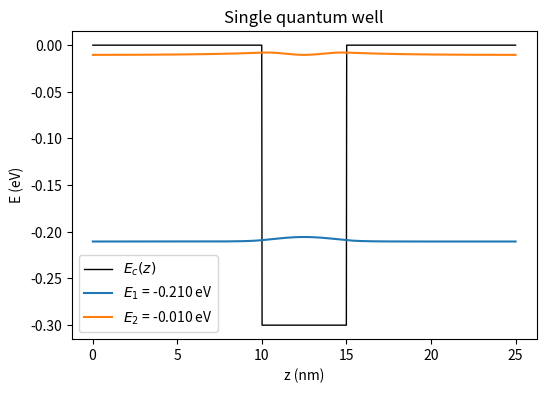
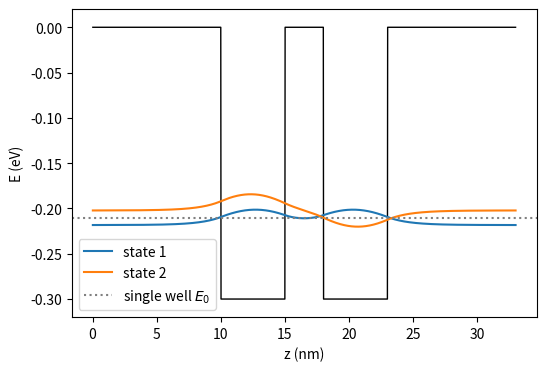
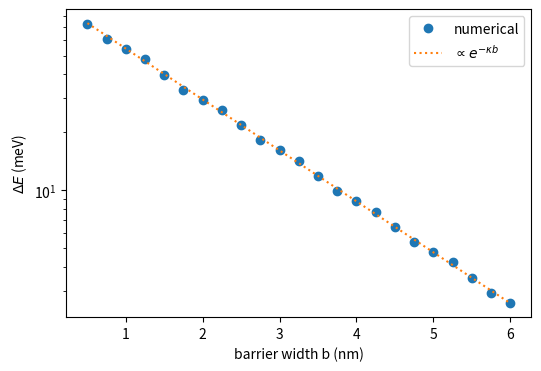
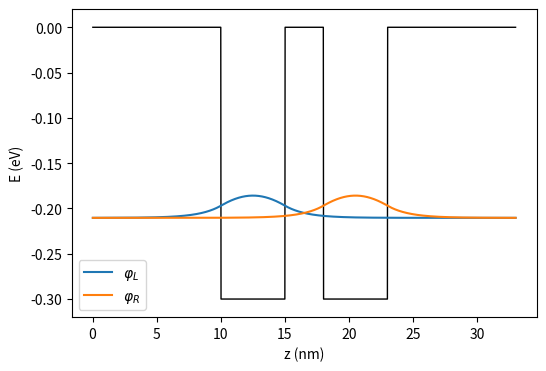
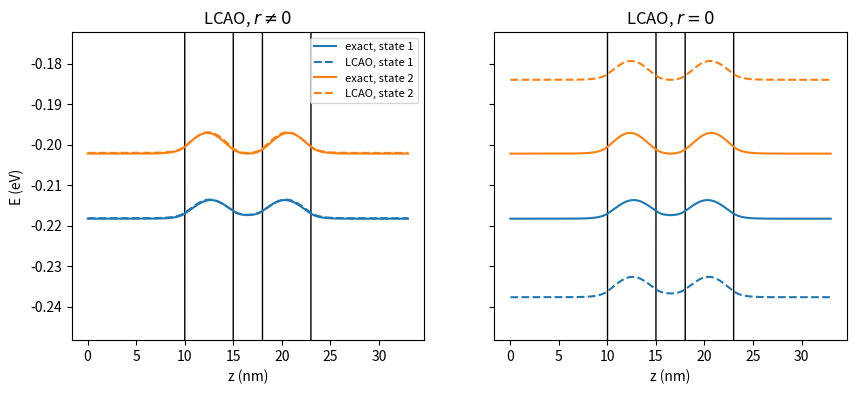
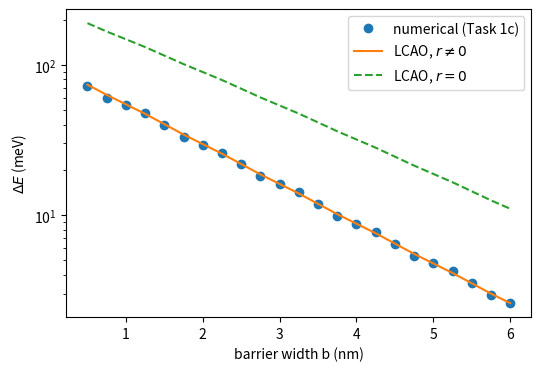
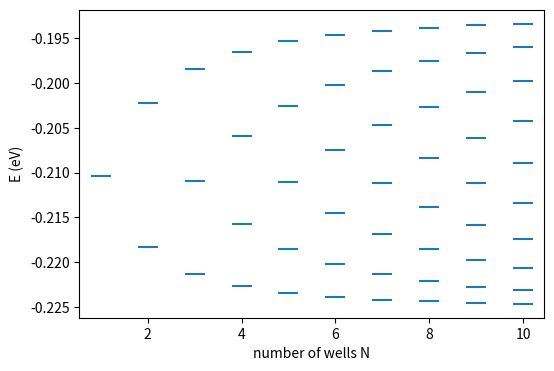
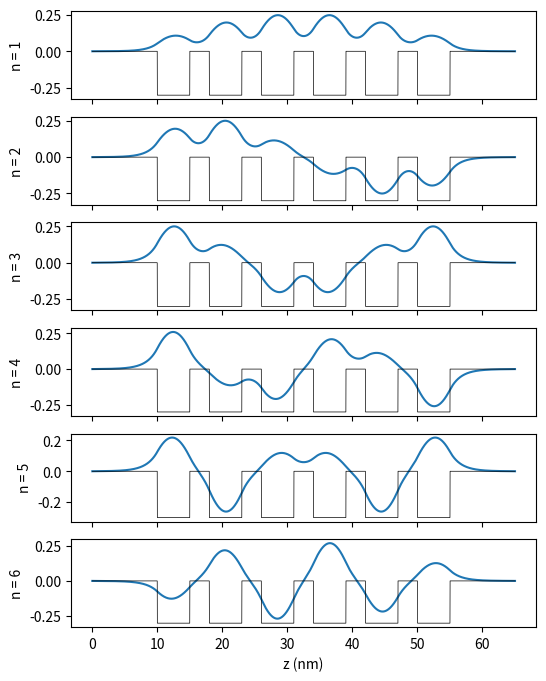
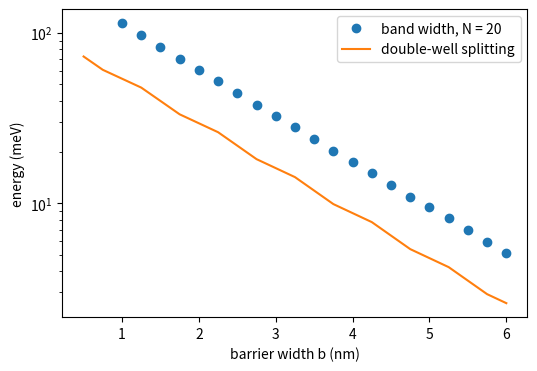
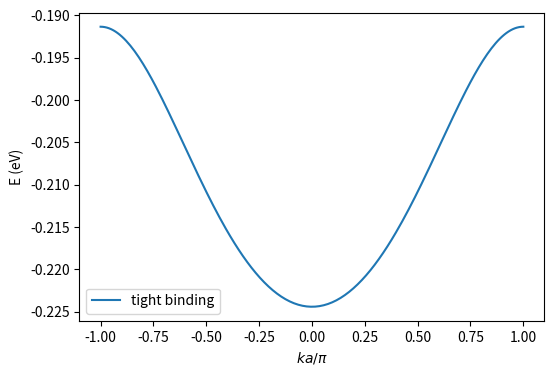
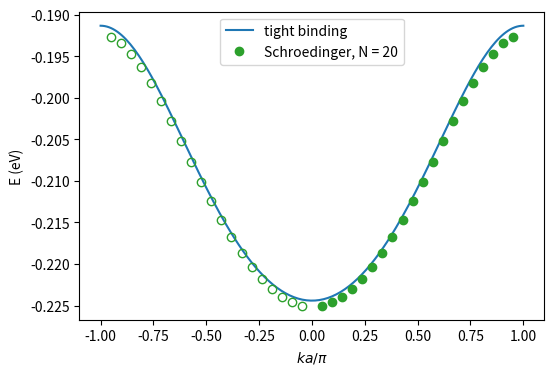
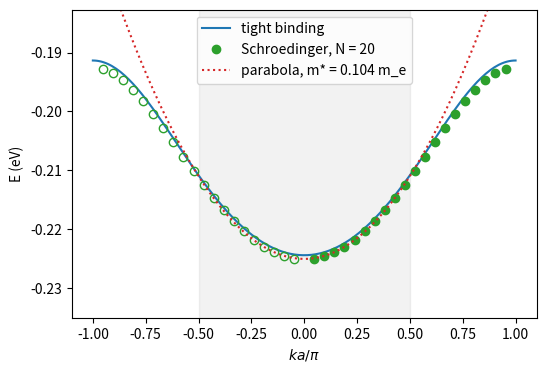
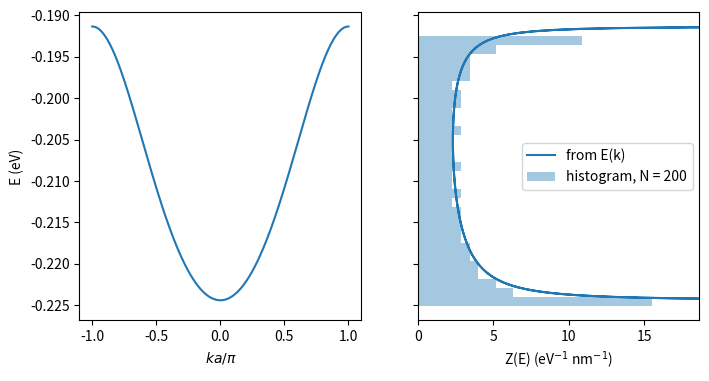

Source code (Python) for these figures, in order:
"""
Exercise: From coupled quantum wells to energy bands (tight binding)

Skeleton code. The helper functions in the first cell are complete and can be
used as they are -- read them carefully, you need to understand what they do.
Everything marked with TODO is your job.
Hand-in: this file with ALL TODOs filled in. Running it must produce all
plots. Write the answers to the questions of the exercise sheet as comments into
the "TODO answer" fields. The file is split into cells (# %%),
which you can run one by one in VS Code, Spyder or PyCharm, or you can copy
them into a Jupyter notebook.

Units used throughout:  z in nm,  energies in eV,  wavefunctions in nm^-1/2.
"""

# %% Imports, parameters and helper functions  (given -- do not change)
import numpy as np
import matplotlib
import matplotlib.pyplot as plt
import scipy.constants as const
import scipy.sparse as sp
from scipy.linalg import eigh, eigh_tridiagonal

import argparse

# hbar^2 / (2 m_e) in eV nm^2  (~0.0381 eV nm^2)
HBAR2_2M0 = const.hbar**2 / (2 * const.m_e) / const.e * 1e18

M_EFF = 0.067   # effective mass of GaAs in units of m_e (same in well and barrier)
V0 = 0.3        # conduction band offset in eV (wells at -V0, barriers at 0)
W = 5.0         # well width in nm
B = 3.0         # reference barrier width in nm
CLAD = 10.0     # outer barrier (cladding) thickness in nm
DZ = 0.02       # grid spacing in nm


parser = argparse.ArgumentParser()
parser.add_argument("--plot", action="store_true")
args, _ = parser.parse_known_args()


if not args.plot:
    matplotlib.use("Agg")


def show():
    if args.plot:
        plt.show()
    plt.close("all")


def build_potential(layers, dz=DZ):
    """
    Build a 1D heterostructure potential.
    layers: list of (thickness [nm], band edge [eV])
            e.g. [(10, 0.0), (5, -0.3), (10, 0.0)] -> barrier / well / barrier
    returns: z [nm], V [eV] on the interior grid points. The wavefunction is
    zero at z = 0 and z = (len(z)+1)*dz (hard walls at both ends).
    """
    V = np.concatenate([np.full(int(round(d / dz)), Ec, dtype=float)
                        for d, Ec in layers])
    z = (np.arange(len(V)) + 1) * dz
    return z, V


def hamiltonian(z, V, m_eff=M_EFF):
    """
    Finite-difference Hamiltonian H = -hbar^2/(2m) d^2/dz^2 + V as a sparse
    matrix (eV). Use it as  H @ psi  to apply H to a wavefunction.
    """
    dz = z[1] - z[0]
    c = HBAR2_2M0 / m_eff / dz**2
    n = len(z)
    return sp.diags([np.full(n - 1, -c), V + 2 * c, np.full(n - 1, -c)],
                    [-1, 0, 1], format="csr")


def solve_schroedinger(z, V, n_states=1, m_eff=M_EFF):
    """
    Lowest n_states eigenpairs of the 1D Schroedinger equation
        [-hbar^2/(2m) d^2/dz^2 + V(z)] psi = E psi,   psi(0) = psi(L) = 0.
    returns E   [eV]       shape (n_states,)
            psi [nm^-1/2]  shape (len(z), n_states), column i is state i
    psi is normalised (sum |psi|^2 dz = 1) and its left-most lobe is positive.
    """
    dz = z[1] - z[0]
    c = HBAR2_2M0 / m_eff / dz**2
    # the FD Hamiltonian is tridiagonal: diagonal V + 2c, off-diagonals -c
    E, psi = eigh_tridiagonal(V + 2 * c, np.full(len(z) - 1, -c),
                              select="i", select_range=(0, n_states - 1))
    psi = psi / np.sqrt(dz)
    for i in range(n_states):
        first_lobe = np.argmax(np.abs(psi[:, i]) > 0.5 * np.abs(psi[:, i]).max())
        psi[:, i] *= np.sign(psi[first_lobe, i])
    return E, psi


def braket(z, f, g):
    """<f|g> = integral f*(z) g(z) dz on the grid."""
    return np.sum(np.conj(f) * g) * (z[1] - z[0])


# %% Task 1a -- single quantum well
# cladding barrier / well / cladding barrier: (thickness in nm, band edge in eV)
layers_single = [(CLAD, 0.0), (W, -V0), (CLAD, 0.0)]
z, V = build_potential(layers_single)
E, psi = solve_schroedinger(z, V, n_states=2)

# exit()
# print(E)

# TODO: plot V(z) and |psi|^2 of the bound states, shifted to their energies
#       (scale |psi|^2 so that the plot looks nice). Axis labels with units!
# TODO: calculate the decay constant kappa of the ground state in the barrier
#       and check that the cladding CLAD is thick enough.

def calculate_kappa(E0):
    kappa = np.sqrt(M_EFF * (0 - E0) / HBAR2_2M0)
    return kappa

kappa1 = calculate_kappa(E[0])
print("Kappa:", kappa1)

# plot (uncomment and adapt)
# needs: z, V, E, psi of the single well
scale = 0.02                               # scaling of |psi|^2 for the plot
plt.figure(figsize=(6, 4))
plt.plot(z, V, "k", lw=1, label="$E_c(z)$")
for i in range(len(E)):
    plt.plot(z, E[i] + scale * psi[:, i]**2, label=f"$E_{i+1}$ = {E[i]:.3f} eV")
plt.xlabel("z (nm)")
plt.ylabel("E (eV)")
plt.title("Single quantum well")
plt.legend()
show()

# TODO answer (Is the cladding thick enough? What goes wrong with 1 nm?):
# Yes, cladding is thick enough. The wavefunction decays into the walls exponentially so that it becomes insignificant
# The boundary for CLAD = 1nm is too close to the well, which may lead to error in energy calculation.
# For CLAD == 10nm ==> the kappa = 0.608 nm^-1
# For CLAD == 1nm  ==> the kappa = 0.556 nm^-1


# %% Task 1b -- double quantum well (barrier width B)
# TODO: write the layer list of the double well by hand (two wells of width W,
#       separated by a barrier of width B, cladding CLAD on both sides),
#       solve for the two lowest states (E2, psi2 on z2, V2) and plot psi
#       (not |psi|^2!) together with the potential and the single-well E_0.
E0_single = E[0]
layers_double = [(CLAD, 0.0), (W, -V0), (3.0, 0.0), (W, -V0), (CLAD, 0.0)]
z2, V2 = build_potential(layers_double, dz=DZ)
E2, psi2 = solve_schroedinger(z2, V2, n_states=2)

# print(z2.shape)
# print(V2.shape)
# print(E2)
# print(z)
# print(V)


# plot (uncomment and adapt)
# needs: z2, V2, E2, psi2 of the double well, E0_single = E[0] of Task 1a
scale = 0.05                               # scaling of psi for the plot
plt.figure(figsize=(6, 4))
plt.plot(z2, V2, "k", lw=1)
for i, label in enumerate(["state 1", "state 2"]):
    plt.plot(z2, E2[i] + scale * psi2[:, i], label=label)
plt.axhline(E0_single, color="gray", ls=":", label="single well $E_0$")
plt.xlabel("z (nm)")
plt.ylabel("E (eV)")
plt.ylim(-V0 - 0.02, 0.02)
plt.legend()
show()

# TODO answer (symmetry, bonding/antibonding, position relative to E_0):
# The first ground state is symetric and bonding
# The second is asymetric and antibonding.
# Both states are equally apart from E0.
# The antibonding state has higher energy and has a node between wells.


# %% Task 1c -- splitting vs. barrier width
barriers = np.arange(0.5, 6.01, 0.25)
dE_num = []

# TODO: loop over the barrier widths (build the layer list inside the loop),
#       store E_2 - E_1, plot on a log scale
#       and compare the slope with kappa.

for barrier in barriers: 
    layers = [(CLAD, 0.0), (W, -V0), (barrier, 0.0), (W, -V0), (CLAD, 0.0)]
    z, V = build_potential(layers, dz=0.1)
    E, _ = solve_schroedinger(z, V, n_states=2)
    dE_num.append(E[1] - E[0])

# plot (uncomment and adapt)
# needs: barriers, dE_num (in eV), kappa
dE_num = np.array(dE_num)
plt.figure(figsize=(6, 4))
plt.semilogy(barriers, 1e3 * dE_num, "o", label="numerical")
plt.semilogy(barriers, 1e3 * dE_num[-1] * np.exp(-kappa1 * (barriers - barriers[-1])),
             ":", label=r"$\propto e^{-\kappa b}$")
plt.xlabel("barrier width b (nm)")
plt.ylabel(r"$\Delta E$ (meV)")
# plt.yscale('log', base=2)
plt.legend()
show()



# TODO: 
# print(1e3 * dE_num[-1] * np.exp(-kappa1 * (barriers - barriers[-1])))

print(np.polyfit(barriers, np.log(dE_num), 1))

# TODO answer (functional form, slope vs. kappa):
# The splitting decreases exponetially with increasing width of barrier between wells. 
# The slope component of is ~ -kappa. The wider the barrier the less likely the wavefunction will tunnel between wells. 


# %% Task 2a -- isolated well states and matrix elements (barrier width B)
# From now on we need structures with many wells, and the single wells
# "alone" on exactly the same grid as the full structure. This helper
# (given) builds the layer list for you.

def superlattice_layers(n_wells, w=W, b=B, v0=V0, clad=CLAD, active=None):
    """
    Layer list for n_wells wells of width w separated by barriers of width b,
    surrounded by cladding barriers of thickness clad.
    active: indices of the wells that are actually present (default: all).
            Missing wells are filled with barrier material, so the grid stays
            identical -> use this to get the isolated well states phi_j.
    Example: superlattice_layers(2, active=[0]) -> only the left well of a
             double-well structure, on exactly the same grid.
    """
    if active is None:
        active = range(n_wells)
    layers = [(clad, 0.0)]
    for j in range(n_wells):
        layers.append((w, -v0 if j in active else 0.0))
        if j < n_wells - 1:
            layers.append((b, 0.0))
    layers.append((clad, 0.0))
    return layers


z, V = build_potential(superlattice_layers(2))
# TODO: phi_L, phi_R = ground states of the left / right well alone
#       (use the `active` argument), E0 = their energy
# TODO: plot phi_L and phi_R together with the double-well potential V

z_left, V_left = build_potential(superlattice_layers(2, active=[0]))
z_right, V_right = build_potential(superlattice_layers(2, active=[1]))

E_left, phi_L = solve_schroedinger(z_left, V_left)
_, phi_R = solve_schroedinger(z_right, V_right)

E0 = E_left[0]


# plot (uncomment and adapt)
# needs: z, V, phi_L, phi_R, E0
scale = 0.05
plt.figure(figsize=(6, 4))
plt.plot(z, V, "k", lw=1)
plt.plot(z, E0 + scale * phi_L, label=r"$\varphi_L$")
plt.plot(z, E0 + scale * phi_R, label=r"$\varphi_R$")
plt.xlabel("z (nm)")
plt.ylabel("E (eV)")
plt.ylim(-V0 - 0.02, 0.02)
plt.legend()
show()


# %% Task 2b -- matrix elements
# TODO: H = hamiltonian(z, V)           # Hamiltonian of the full double well
# TODO: eps = <phi_L|H|phi_L>,  t = -<phi_L|H|phi_R>,  r = <phi_L|phi_R>
#       (use braket and H @ phi)

H = hamiltonian(z, V) ## TODO: read
eps = braket(z, phi_L, H @ phi_L)
t = - braket(z, phi_L, H @ phi_R)
r = braket(z, phi_L, phi_R)

print("eps: ", eps)
print("t: ", t)
print("r: ", r)
print("E0", E0)

print("eps - E0:", eps - E0)

# TODO answer (eps vs. E0):
# The diffrence between eps and E0 is ~ 0.000461. The epsilon is a little bit lower than the isolated well
# because the second well introduces aditional potencial. The second wavefunction reaches the second well, 
# decreasing slightly the energy

# %% Task 2c -- solve the 2x2 problem with and without overlap
# TODO: H_2x2 = [[eps, -t], [-t, eps]],  S = [[1, r], [r, 1]]
# TODO: r != 0: E_S, c_S = eigh(H_2x2, S)
#       r  = 0: E_0r, c_0r = eigh(H_2x2)
# TODO: check E_S against E_pm = (eps -+ t)/(1 +- r) and compare both
#       with the exact energies of Task 1b

def solve_lcao(H=H, eps=eps, t=t, r=r):
    H_2x2 = [[eps, -t], [-t, eps]]
    S = [[1, r], [r, 1]]
    return eigh(H_2x2, S)

E_S, c_S = solve_lcao()
E_0r, c_0r = solve_lcao(r=0)

E_plus, E_minus = (eps - t) / (1 + r), (eps + t) / (1 - r)

print("With overlap:", E_S)
print("Without overlap:", E_0r)
print("Analyticaly:", E_plus, E_minus)
print("Exact energies:", E2)

# The energies agree with the eigevalue problem when the overlap is included


# print(E_S)
# print("c_S:",c_S)
# print("PHI", phi_L)
# print(c_0r)
# print(E_S)
# print(E_0r)


# %% Task 2d -- reconstruction psi = c_L phi_L + c_R phi_R
# TODO: reconstruct both states for r != 0 (psi_S) and r = 0 (psi_0r), plot |psi|^2 on top of
#       the exact states of Task 1b
# TODO: print <psi|psi> and <psi|H|psi>/<psi|psi> for every reconstructed state

psi_S = c_S[0] * phi_L + c_S[1] * phi_R
psi_0r = c_0r[0] * phi_L + c_0r[1] * phi_R

# plot (uncomment and adapt)
# needs: z, V, E2, psi2 of Task 1b, E_S, E_0r and the reconstructed states
#        psi_S, psi_0r (columns = states, like psi2)
scale = 0.04
fig, axs = plt.subplots(1, 2, figsize=(10, 4), sharey=True)
for ax, E_l, psi_l, title in [(axs[0], E_S, psi_S, r"LCAO, $r \neq 0$"),
                              (axs[1], E_0r, psi_0r, "LCAO, $r = 0$")]:
    ax.plot(z, V, "k", lw=1)
    for i in range(2):
        ax.plot(z, E2[i] + scale * psi2[:, i]**2, "-", color=f"C{i}",
                label=f"exact, state {i+1}")
        ax.plot(z, E_l[i] + scale * psi_l[:, i]**2, "--", color=f"C{i}",
                label=f"LCAO, state {i+1}")
    ax.set_title(title)
    ax.set_xlabel("z (nm)")
    ax.set_ylim(E2[0] - 0.03, E2[1] + 0.03)
axs[0].set_ylabel("E (eV)")
axs[0].legend(fontsize=8)
show()


def print_norm_and_expectation_value(psi, z=z, H=H):
    for i in range(2): # 2 states
        i_state_p = psi[:, i]
        norm = braket(z, i_state_p, i_state_p)
        energy_expect_value = braket(z, i_state_p, H @ i_state_p) / norm

        print(" State: {}, norm: {:.4f}, Energy expectation value: {:.4f}".format(i, norm, energy_expect_value))

print("PSI_S: r != 0")
print_norm_and_expectation_value(psi=psi_S)

print("PSI_0r: r == 0")
print_norm_and_expectation_value(psi=psi_0r)


# TODO answer (meaning of (c_L, c_R); difference r = 0 vs. r != 0: shape, norm or energy?; role of S):
# The sign of the second component tells the symmetry
# The overlap affects the normalization therefore without the S Matrix the calculations give wrong eigenvalues but the same state shapes

# %% Task 2e -- splitting with and without overlap
# TODO: repeat 2a-2c inside the loop of Task 1c (store dE_S, dE_0r) and add both LCAO
#       splittings to the plot of Task 1c

def calculate_splitting():
    dE_S = []
    dE_0r = []
    _barriers = np.arange(0.5, 6.01, 0.25)

    for barrier in _barriers: 
        z, V = build_potential(superlattice_layers(2, b=barrier))
        E0, _ = solve_schroedinger(z, V)

        z_left, V_left = build_potential(superlattice_layers(2, b=barrier, active=[0]))
        z_right, V_right = build_potential(superlattice_layers(2, b=barrier, active=[1]))

        _, phi_L = solve_schroedinger(z_left, V_left)
        _, phi_R = solve_schroedinger(z_right, V_right)

        H = hamiltonian(z, V)
        eps = braket(z, phi_L, H @ phi_L)
        t = - braket(z, phi_L, H @ phi_R)
        r = braket(z, phi_L, phi_R)

        E_S, c_S = solve_lcao(H=H, eps=eps, t=t, r=r)
        E_0r, c_0r = solve_lcao(H=H, eps=eps, t=t, r=0)

        dE_S.append(E_S[1] - E_S[0])
        dE_0r.append(E_0r[1] - E_0r[0])

    return dE_S, dE_0r


dE_S, dE_0r = calculate_splitting()

# plot (uncomment and adapt)
# needs: barriers, dE_num, dE_S, dE_0r (in eV)
plt.figure(figsize=(6, 4))
plt.semilogy(barriers, 1e3 * np.array(dE_num), "o", label="numerical (Task 1c)")
plt.semilogy(barriers, 1e3 * np.array(dE_S), "-", label=r"LCAO, $r \neq 0$")
plt.semilogy(barriers, 1e3 * np.array(dE_0r), "--", label="LCAO, $r = 0$")
plt.xlabel("barrier width b (nm)")
plt.ylabel(r"$\Delta E$ (meV)")
plt.legend()
show()

# plt.figure(figsize=(6, 4))
# plt.plot(barriers, np.array(dE_0r) / np.array(dE_S))
# plt.xlabel("barrier width b (nm)")
# plt.ylabel(r"$\Delta E_{r=0} / \Delta E_{r\neq 0}$")
# show()

# TODO answer (is r = 0 better for wide barriers?):
# No, the slope state consistant and the gap in energies does not drop as barrier width increases



plt.figure(figsize=(6, 4))

# %% Task 3a -- from one to many wells
for N in range(1, 11):
    z, V = build_potential(superlattice_layers(N))
    E_N, _ = solve_schroedinger(z, V, n_states=N)

    pass  # TODO: solve the N-well structure for the lowest N states, plot E vs N

    # plot (uncomment and adapt)
    # needs: E_N = energies of the N-well structure
    # note:  put plt.figure before the loop and the plt.plot line inside the loop
    plt.plot(np.full(N, N), E_N, "_", ms=14, mew=1.5, color="C0")

plt.xlabel("number of wells N")
plt.ylabel("E (eV)")
show()

# TODO answer (number of states, band centre and width vs. N, N -> infinity):
# As the number of wells N increases, the single energy level splits into N different states
# that become closer together
# The center of energy band stays mostly consistent 
# When the N -> inf then all energy levels would create a consistent band 


# %% Task 3b -- wavefunctions of the miniband (N = 6)
# TODO: plot all six states in six panels below each other

N_WELLS = 6
z6, V6 = build_potential(superlattice_layers(N_WELLS))
_, psi6 = solve_schroedinger(z6, V6, n_states=N_WELLS)

# plot (uncomment and adapt)
# needs: z6, V6, psi6 of the 6-well structure
fig, axs = plt.subplots(6, 1, figsize=(6, 8), sharex=True)
for i in range(6):
    axs[i].plot(z6, psi6[:, i])
    axs[i].plot(z6, V6, "k", lw=0.5)
    axs[i].set_ylabel(f"n = {i+1}")
axs[-1].set_xlabel("z (nm)")
show()

# TODO answer (envelope, number of nodes, particle in a box):
# The amplitude of wavefunction chages with the n value. 
# the number of nodes increases with n value - similar to particle in the box where higher energy states have more nodes. 



# %% Task 3c -- bandwidth vs. barrier width (N = 20)
# TODO: loop over b = 1 ... 6 nm, plot the bandwidth (log scale) together
#       with the double-well splitting of Task 1c


N_WELLS = 20
barrier_widths = np.arange(1.0, 6.01, 0.25)
bandwidths = []

for barrier in barrier_widths:
    z20, V20 = build_potential(superlattice_layers(N_WELLS, b=barrier))
    E, _ = solve_schroedinger(z20, V20, n_states=N_WELLS)
    bandwidths.append(E[-1] - E[0])


# plot (uncomment and adapt)
# needs: bs, bw (band widths in eV), barriers and dE_num of Task 1c
plt.figure(figsize=(6, 4))
plt.semilogy(barrier_widths, 1e3 * np.array(bandwidths), "o", label="band width, N = 20")
plt.semilogy(barriers, 1e3 * np.array(dE_num), "-", label="double-well splitting")
plt.xlabel("barrier width b (nm)")
plt.ylabel("energy (meV)")
plt.legend()
show()

# TODO answer (bandwidth vs. b, comparison with the splitting, design):
# As the barriers get wider, the bandwidth gets smaller because the wells are less connected.
# The double-well splitting also decreases. 
# Thin barriers give a wider miniband, while thick barriers give a narrower



# %% Task 4a -- E(k) with eps, t, r from Task 2
a = W + B
# TODO: E(k) = (eps - 2 t cos(k a)) / (1 + 2 r cos(k a)) for -pi/a <= k <= pi/a;
#       plot it
# TODO: band width from E(k)

k = np.linspace(-np.pi / a, np.pi / a, 200)
E_k = (eps - 2 * t * np.cos(k * a)) / (1 + 2 * r * np.cos(k * a))

# plot (uncomment and adapt)
# needs: k (1/nm), E_k (eV)
plt.figure(figsize=(6, 4))
plt.plot(k * a / np.pi, E_k, label="tight binding")
plt.xlabel(r"$k a / \pi$")
plt.ylabel("E (eV)")
plt.legend()
show()

bandwidth = E_k.max() - E_k.min()
print("Bamdwidth:", bandwidth)

# TODO answer (band width from E(k) vs. Task 3c):
# The bandwidth is closed to the one calculated for 20 wells in Task 3c


# %% Task 4b -- numerical states of Task 3 (N = 20) in the E-k diagram
# TODO: k_n = n pi / ((N+1) a); plot the energies of the 20-well structure at
#       +k_n and -k_n on top of E(k) of Task 4a (b = B)


N_WELLS = 20
n = np.arange(1, N_WELLS + 1)

z20, V20 = build_potential(superlattice_layers(N_WELLS, b=3.0))
E_20, _ = solve_schroedinger(z20, V20, n_states=N_WELLS)
k_n = np.pi * n / ((N_WELLS + 1) * a)


# plot (uncomment and adapt)
# needs: k, E_k of Task 4a, k_n, E_20 (energies of the 20-well structure)
# note:  Task 4c adds the parabola to this figure
plt.figure(figsize=(6, 4))
plt.plot(k * a / np.pi, E_k, label="tight binding")
plt.plot(k_n * a / np.pi, E_20, "o", color="C2", label="Schroedinger, N = 20")
plt.plot(-k_n * a / np.pi, E_20, "o", mfc="none", color="C2")
plt.xlabel(r"$k a / \pi$")
plt.ylabel("E (eV)")
plt.legend()
show()

# TODO answer (choice of k_n, N -> infinity):

# We choose these k values because the wavefunctions behave ike standing waves, as we saw in Task 3b.
# Higher states have more nodes, so they have larger k values.
# When N becomes very large, the allowed k values get closer and closer together and eventually form a continuous band



# %% Task 4c -- effective mass
def fit_parabola(k, E):
    """
    Fit E = E_c + hbar^2 k^2 / (2 m*) to the points (k, E)  (given).
    k: wave vectors [1/nm], E: energies [eV]
    returns E_c [eV], m_star [in units of m_e]
    """
    slope, E_c = np.polyfit(k**2, E, 1)     # straight line in k^2
    return E_c, HBAR2_2M0 / slope


# TODO: select the numerical states with |k| a / pi <= 0.5 and fit them with
#       fit_parabola; draw E_c + HBAR2_2M0 / m_star * k**2 in the same E-k
#       diagram as Task 4b and compare m_star with M_EFF

mask = k_n * a / np.pi <= 0.5
E_c, m_star = fit_parabola(k_n[mask], E_20[mask])


# plot (uncomment and adapt)
# needs: k, E_k, k_n, E_20 of Task 4b and E_c, m_star of the fit
plt.figure(figsize=(6, 4))
plt.plot(k * a / np.pi, E_k, label="tight binding")
plt.plot(k_n * a / np.pi, E_20, "o", color="C2", label="Schroedinger, N = 20")
plt.plot(-k_n * a / np.pi, E_20, "o", mfc="none", color="C2")
plt.plot(k * a / np.pi, E_c + HBAR2_2M0 / m_star * k**2, ":", color="C3",
         label=f"parabola, m* = {m_star:.3f} m_e")
plt.axvspan(-0.5, 0.5, color="gray", alpha=0.1)   # fit range
plt.ylim(E_20.min() - 0.01, E_20.max() + 0.01)
plt.xlabel(r"$k a / \pi$")
plt.ylabel("E (eV)")
plt.legend()
show()

# TODO answer (why heavier than bulk, m* vs. barrier width, validity of the parabola, m* near k = pi/a):
# The effective mass is larger than the bulk mass because the barriers make it harder for electrons to move.
# If the barriers get wider, the effective mass gets bigger.
# The parabola is a good approximation near k = 0, but it doesn't work perfectly for larger k values.
# Near the edge of the band, the curvature changes sign, so the effective mass becomes negative


# %% Task 4d -- discussion
# TODO answer (mapping to a real crystal, validity of nearest-neighbour TB):
# The quantum wells are similar to atoms in a real crystal, and the wavefunctions phi_j are like atomic orbitals.
# The parameter t describes how  electrons can jump to neighbouring wells.
# Tight binding works best when the wells are not too strongly coupled, so that only the neighbouring wells 
# interact with each other
# For bigger barriers, the tunneling is weaker, which makes the tight-binding approximation better and the band narrower


# %% Bonus -- density of states
# TODO: Z(E) from the tight-binding E(k), two-panel plot E(k) | Z(E),
#       histogram of the eigenvalues of a 200-well structure

N_WELLS = 200
n = np.arange(1, N_WELLS + 1)
L = N_WELLS * a 

Z_E = 1 / np.pi * np.abs(np.gradient(E_k, k)) ** -1
z200, V200 = build_potential(superlattice_layers(N_WELLS, b=3.0))
E_200, _ = solve_schroedinger(z200, V200, n_states=N_WELLS)


# plot (uncomment and adapt)
# needs: k, E_k (E(k) for 0 <= k <= pi/a), Z (DOS at the energies E_k),
#        E_200 (energies of the 200-well structure), L (its length)
fig, axs = plt.subplots(1, 2, figsize=(8, 4), sharey=True)
axs[0].plot(k * a / np.pi, E_k)
axs[0].set_xlabel(r"$k a / \pi$")
axs[0].set_ylabel("E (eV)")
axs[1].plot(Z_E, E_k, label="from E(k)")
hist, edges = np.histogram(E_200, bins=30)
axs[1].barh(0.5 * (edges[1:] + edges[:-1]), hist / np.diff(edges) / L,
            height=np.diff(edges), alpha=0.4, label="histogram, N = 200")
axs[1].set_xlabel(r"Z(E) (eV$^{-1}$ nm$^{-1}$)")
axs[1].set_xlim(0, 8 * Z_E.min())
axs[1].legend()
show()

# TODO answer (where does Z(E) diverge and why, comparison with free electron in 1D):
# The density of states is highest at the edges
